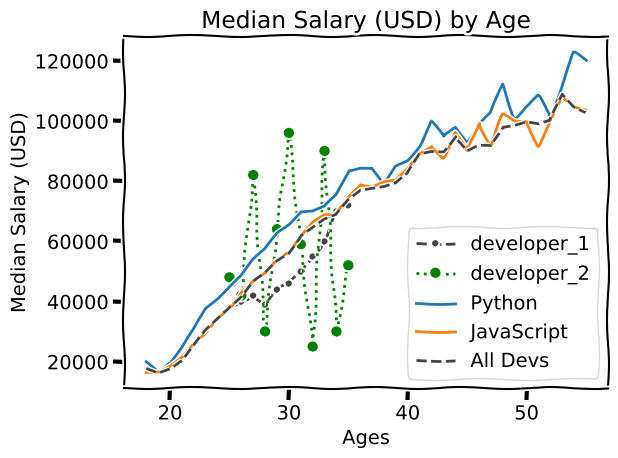

This figure's Python source:
from matplotlib import pyplot as plt 

#print(plt.style.available)
#plt.style.use('fivethirtyeight')
plt.xkcd()

age_x = [25, 26, 27, 28, 29, 30, 31, 32, 33, 34, 35]
dev_y1 = [38000, 40000, 42000, 39000, 44000, 46000, 50000, 55000, 60000, 70000, 72000]
dev_y2 = [48000, 42000, 82000, 30000, 64000, 96000, 59000, 25000, 90000, 30000, 52000]
plt.plot(age_x,dev_y1, color = '#444444', linestyle = '--', marker = '.', linewidth = 2, label = 'developer_1') 
#plt.show()

plt.plot(age_x,dev_y2, color = 'g', linestyle = ':', marker = 'o', linewidth = 2, label = 'developer_2')

plt.title('Age vs Salary analysis')
plt.xlabel('Age of developers')
plt.ylabel('Mean salary')
#plt.plot(age_x,dev_y1) 

plt.grid(True)

#plt.legend(['developer_1','developer_2'])  
plt.legend() #parameters are ignored when label is used in plt.plot() 

#plt.savefig('practice_plot.png')

plt.show()


ages_x = [18, 19, 20, 21, 22, 23, 24, 25, 26, 27, 28, 29, 30, 31, 32, 33, 34, 35,
          36, 37, 38, 39, 40, 41, 42, 43, 44, 45, 46, 47, 48, 49, 50, 51, 52, 53, 54, 55]

py_dev_y = [20046, 17100, 20000, 24744, 30500, 37732, 41247, 45372, 48876, 53850, 57287, 63016, 65998, 70003, 70000, 71496, 75370, 83640, 84666,
            84392, 78254, 85000, 87038, 91991, 100000, 94796, 97962, 93302, 99240, 102736, 112285, 100771, 104708, 108423, 101407, 112542, 122870, 120000]
plt.plot(ages_x, py_dev_y, label='Python')

js_dev_y = [16446, 16791, 18942, 21780, 25704, 29000, 34372, 37810, 43515, 46823, 49293, 53437, 56373, 62375, 66674, 68745, 68746, 74583, 79000,
            78508, 79996, 80403, 83820, 88833, 91660, 87892, 96243, 90000, 99313, 91660, 102264, 100000, 100000, 91660, 99240, 108000, 105000, 104000]
plt.plot(ages_x, js_dev_y, label='JavaScript')

dev_y = [17784, 16500, 18012, 20628, 25206, 30252, 34368, 38496, 42000, 46752, 49320, 53200, 56000, 62316, 64928, 67317, 68748, 73752, 77232,
         78000, 78508, 79536, 82488, 88935, 90000, 90056, 95000, 90000, 91633, 91660, 98150, 98964, 100000, 98988, 100000, 108923, 105000, 103117]
plt.plot(ages_x, dev_y, color='#444444', linestyle='--', label='All Devs')

plt.xlabel('Ages')
plt.ylabel('Median Salary (USD)')
plt.title('Median Salary (USD) by Age')

plt.legend()

plt.tight_layout()

plt.savefig('plot.png')

plt.show()